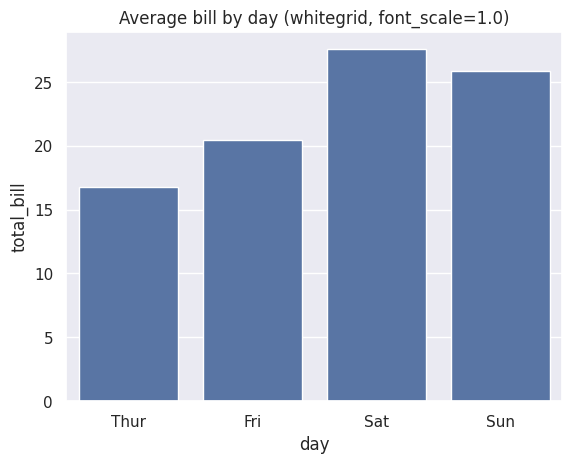
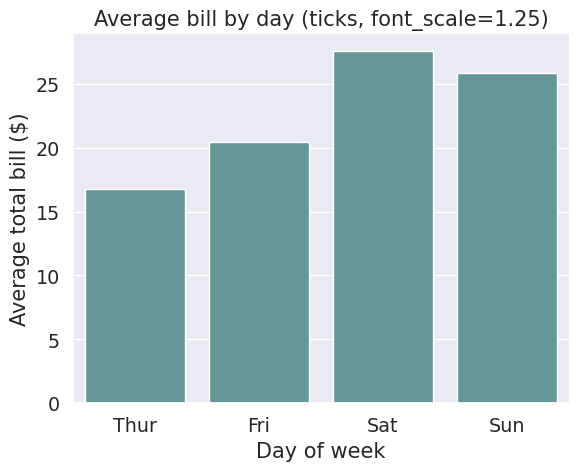
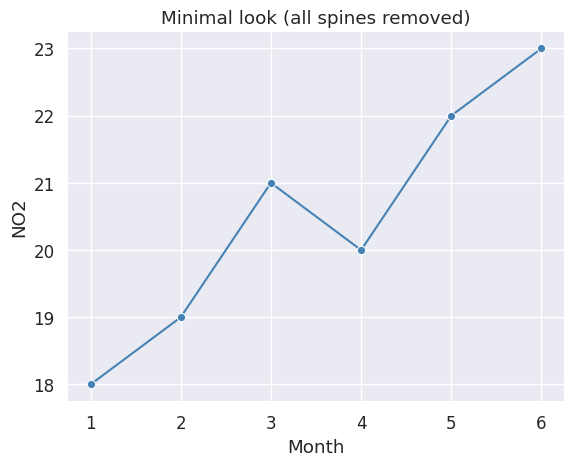

These figures' Python source, in order:
import matplotlib.pyplot as plt
import pandas as pd
import seaborn as sns

# Key takeaways (final polish):
# - Last stage is small visual tweaks for readability and destination context.
# - set_style() controls background/grid look.
# - despine() removes border lines to reduce visual clutter.
# - set(font_scale=...) scales text globally so titles/labels stay legible.

# Small reusable dataset.
tips_like = pd.DataFrame(
    {
        "day": [
            "Thur",
            "Thur",
            "Fri",
            "Fri",
            "Sat",
            "Sat",
            "Sun",
            "Sun",
        ],
        "total_bill": [15.4, 18.2, 21.1, 19.8, 26.4, 28.7, 24.1, 27.6],
    }
)

# 1) Default-ish look for comparison.
sns.set_style("whitegrid")
sns.set(font_scale=1.0)
sns.barplot(data=tips_like, x="day", y="total_bill", estimator="mean", errorbar=None)
plt.title("Average bill by day (whitegrid, font_scale=1.0)")
plt.show()

# 2) Final-tweak style: plain background, larger text, cleaner frame.
sns.set_style("ticks")  # good when you want a plain background with axis ticks
sns.set(font_scale=1.25)  # increase all text sizes
ax = sns.barplot(
    data=tips_like,
    x="day",
    y="total_bill",
    estimator="mean",
    errorbar=None,
    color="cadetblue",
)
ax.set_title("Average bill by day (ticks, font_scale=1.25)")
ax.set_xlabel("Day of week")
ax.set_ylabel("Average total bill ($)")

# Remove top/right spines by default; keeps axes clear but less boxy.
sns.despine()
plt.show()

# 3) Optional: remove all spines for a very minimal style.
sns.set_style("white")
sns.set(font_scale=1.1)
sns.lineplot(
    data=pd.DataFrame(
        {
            "month": list(range(1, 7)),
            "NO2": [18, 19, 21, 20, 22, 23],
        }
    ),
    x="month",
    y="NO2",
    marker="o",
    color="steelblue",
)
plt.title("Minimal look (all spines removed)")
plt.xlabel("Month")
plt.ylabel("NO2")
sns.despine(left=True, bottom=True)
plt.show()

# Reset to defaults so this file does not affect later scripts.
sns.reset_defaults()
